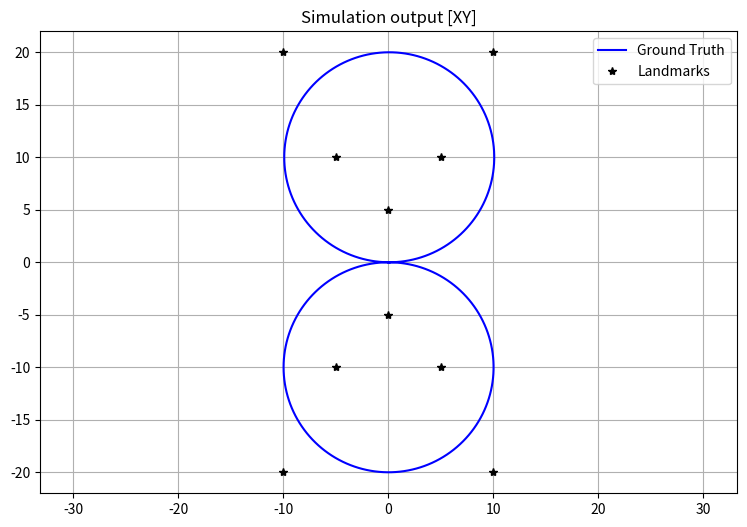
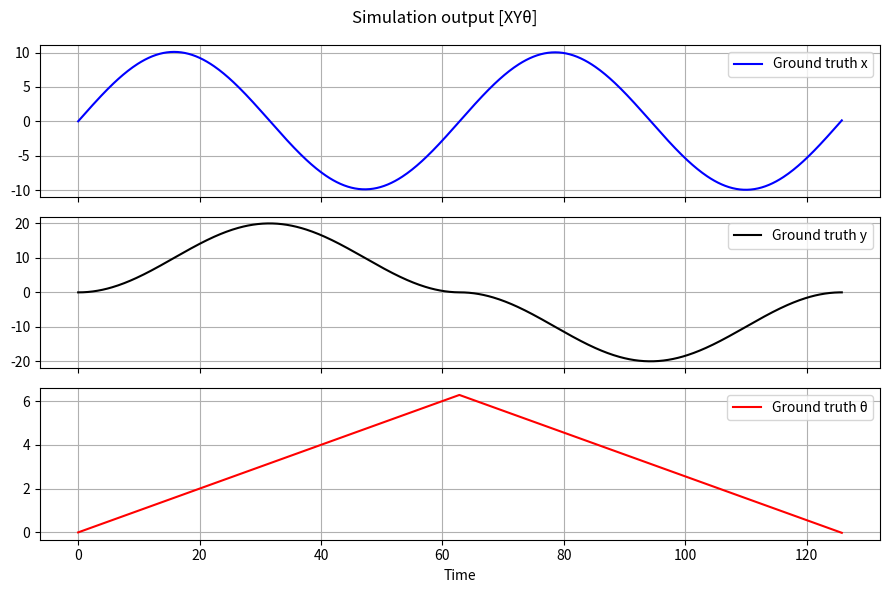

Write Python code to recreate these figures, in order.
import matplotlib.pyplot as plt
import numpy as np

DT = 0.2 # Simulation time steps (s)
SIM_TIME = 40*np.pi # Total simulation time (s)
SCAN_MAX = 10 # Max effective distance (m) of the scanner

LANDMARKS = np.array([
    [10,-20],
    [-10,-20],
    [10,20],
    [-10,20],
    [5,10],
    [-5,10],
    [5,-10],
    [-5,-10],
    [0, 5],
    [0, -5]
]) # Landmark locations in x, y (m, m)


def get_controls(t: float, ) -> np.ndarray:
    """
    Gets the control at time t.
    In SLAM research this is in m/s and rad/s
    To simplify my life, I multiply by DT here, so it is the change in m and rad.
    :param t: The current time of the simulation in s
    :return:
    """
    v = 1
    w = -0.1
    if t<0.5*SIM_TIME:
        w = 0.1
    u = np.array([[v, w]]).T

    u = u * DT
    return u

def motion_model(x: np.ndarray, u: np.ndarray):
    """
    Applies the motion model of a differential drive robot
    :param x: Input pose
    :param u: Input at time t from get_controls
    :return:
    """
    F = np.eye(3)

    B = np.array([[np.cos(x[2,0]), 0.0],
                  [np.sin(x[2,0]), 0.0],
                  [0.0, 1.0]])

    x = (F @ x) + (B @ u)

    G = np.array([[1, 0, -u[0,0] * np.sin(x[2, 0])],
                  [1, 0, u[0,0] * np.cos(x[2, 0])],
                  [0, 0, 1]])

    return x, G


def pi2pi(angle: float) -> float:
    """
    Wraps an angle provided in radians to be between -pi and pi
    :param angle: Input angle in radians
    :return:
    """
    return (angle + np.pi) % (2 * np.pi) - np.pi


def make_observations(current_gt_pose: np.ndarray) -> np.ndarray:
    """
    Observes the landmarks defined above. Scanning is limited by the scanner max distance defined above.
    :param current_gt_pose: The robot's current ground truth pose
    :return: np.ndarray of nx2. Each row is [r, theta]
    """
    current_position = np.array([current_gt_pose[0, 0], current_gt_pose[1, 0]]).reshape(-1, 2)
    dxdy = LANDMARKS - current_position
    ds = np.linalg.norm(dxdy, axis=1)

    dist_mask = ds <= SCAN_MAX
    thetas = pi2pi(np.arctan2(dxdy[:,1], dxdy[:,0])-current_gt_pose[2,0])
    zs = np.array([ds, thetas]).T
    zs = zs[dist_mask]

    return zs

def convert_observations(observations_t: np.ndarray, pose_t: np.ndarray) -> np.ndarray:
    """
    Converts observations from polar in the robot's frame to cartesian coordinates in the world's frame.
    :param observations_t: Observations made at time t. nx2 with each row being (r, theta)
    :param pose_t: Current pose of the robot, either GT or estimated. Form is 3x1 being (x, y, theta)
    :return:
    """
    corrected_angles = observations_t[:, 1] + pose_t[2, 0]
    observations_t_xy = np.array([[pose_t[0, 0] + observations_t[:, 0] * np.cos(corrected_angles),
                         pose_t[1, 0] + observations_t[:, 0] * np.sin(corrected_angles)]])
    return observations_t_xy


def run_simulation(transient_plot: bool=False):
    t = 0
    ts = [t]
    counter = 0

    ground_truth_pose = np.zeros((3,1))
    ground_truth_history = np.zeros((1, 3))

    if transient_plot:
        plt.figure(figsize=(9, 6))
    while t <= SIM_TIME:
        counter += 1
        t += DT
        ts.append(t)

        u = get_controls(t)

        ground_truth_pose, G_t = motion_model(ground_truth_pose, u)
        ground_truth_history = np.vstack((ground_truth_history, ground_truth_pose.T))
        z = make_observations(ground_truth_pose)
        z_xy = convert_observations(z, ground_truth_pose)

        if transient_plot:
            plt.cla()
            plt.gcf().canvas.mpl_connect('key_press_event', lambda event: exit(0) if event.key == 'q' else None)
            plt.plot(ground_truth_pose[0], ground_truth_pose[1], ".b", label="Ground truth")
            plt.plot(ground_truth_history[:, 0], ground_truth_history[:, 1], "-b")
            plt.plot(LANDMARKS[:,0], LANDMARKS[:,1], "*k", label="Landmarks")
            plt.plot(z_xy[:, 0], z_xy[:, 1], "+r")
            plt.plot([], [], "+r", label="Observed landmarks")
            plt.axis("equal")
            plt.grid(True)
            plt.legend()
            plt.pause(0.0001)

    print(f"Done in {counter} iterations")

    plt.figure(figsize=(9, 6))
    plt.plot(ground_truth_history[:, 0], ground_truth_history[:, 1], "-b", label="Ground Truth")
    plt.plot(LANDMARKS[:,0], LANDMARKS[:,1], "*k", label="Landmarks")
    plt.axis("equal")
    plt.grid(True)
    plt.legend()
    plt.title("Simulation output [XY]")

    fig, axs = plt.subplots(3, 1, sharex=True, figsize=(9, 6))
    axs[0].plot(ts, ground_truth_history[:, 0], "-b", label="Ground truth x")
    axs[0].legend()
    axs[0].grid(True)
    axs[1].plot(ts, ground_truth_history[:, 1], "-k", label="Ground truth y")
    axs[1].legend()
    axs[1].grid(True)
    axs[2].plot(ts, ground_truth_history[:, 2], "-r", label="Ground truth θ")
    axs[2].legend()
    axs[2].grid(True)
    axs[2].set_xlabel("Time")
    fig.suptitle("Simulation output [XYθ]")
    plt.tight_layout()

    plt.show()


def main():
    run_simulation()

if __name__ == "__main__":
    main()
